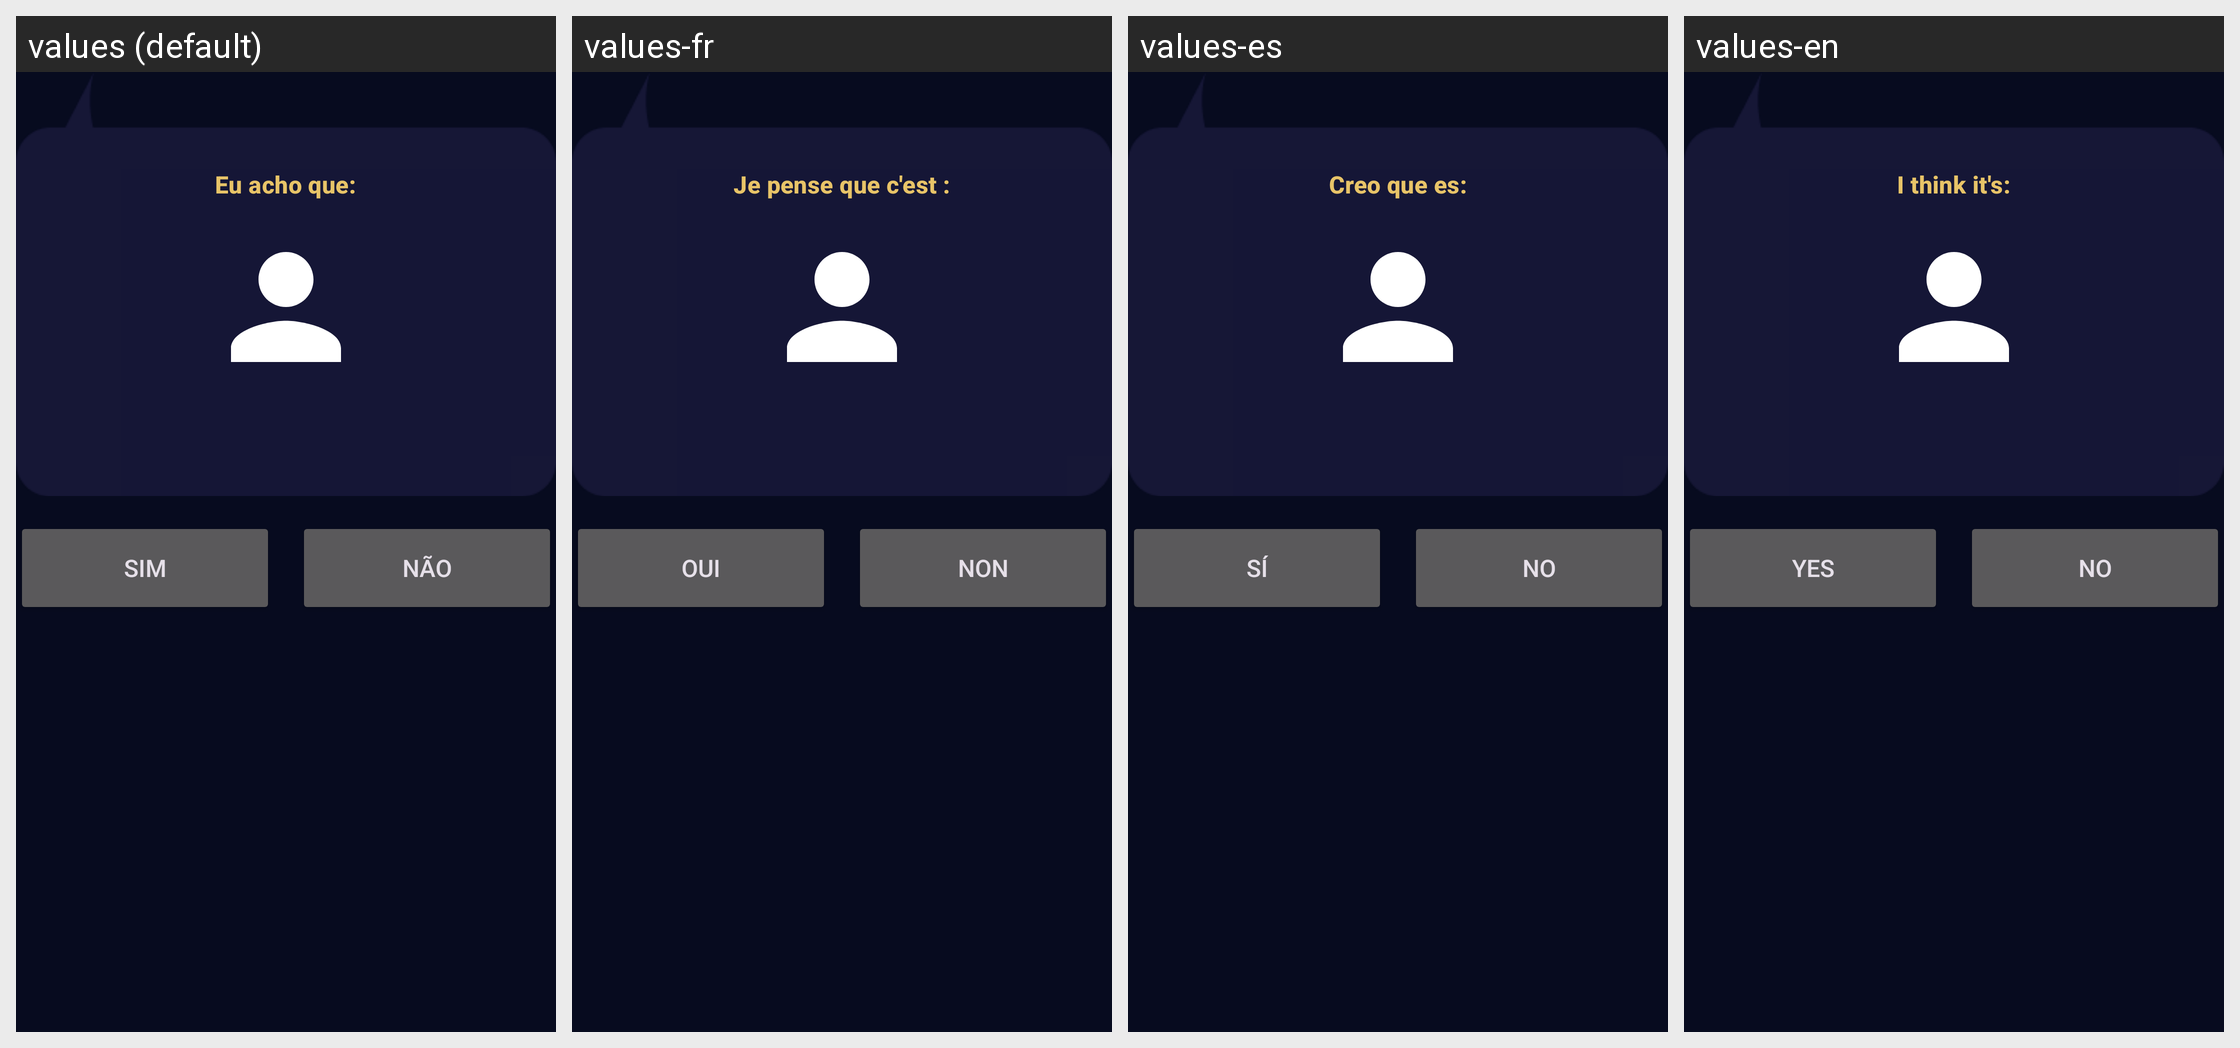

This grid shows one Android layout under several languages. Give, for every string resource on the screen, its name, the default text and each shown locale's text.
Android screen res/layout/panel_guess.xml rendered under 4 locales, left to right: values (default), values-fr, values-es, values-en. Device: Nexus 5 (rendered at 1080×1920; each locale shown at half size, 540×960, under a caption strip naming it); theme Theme.OVigia.
Strings drawn on this screen, with the default value and each locale's value (text and hints the layout hard-codes, and strings that could not be matched under every locale, appear in the picture but are not listed):

answer_intro
  values: Eu acho que:
  values-fr: Je pense que c'est :
  values-es: Creo que es:
  values-en: I think it's:

btn_sim
  values: Sim
  values-fr: Oui
  values-es: Sí
  values-en: Yes

btn_nao
  values: Não
  values-fr: Non
  values-es: No
  values-en: No
